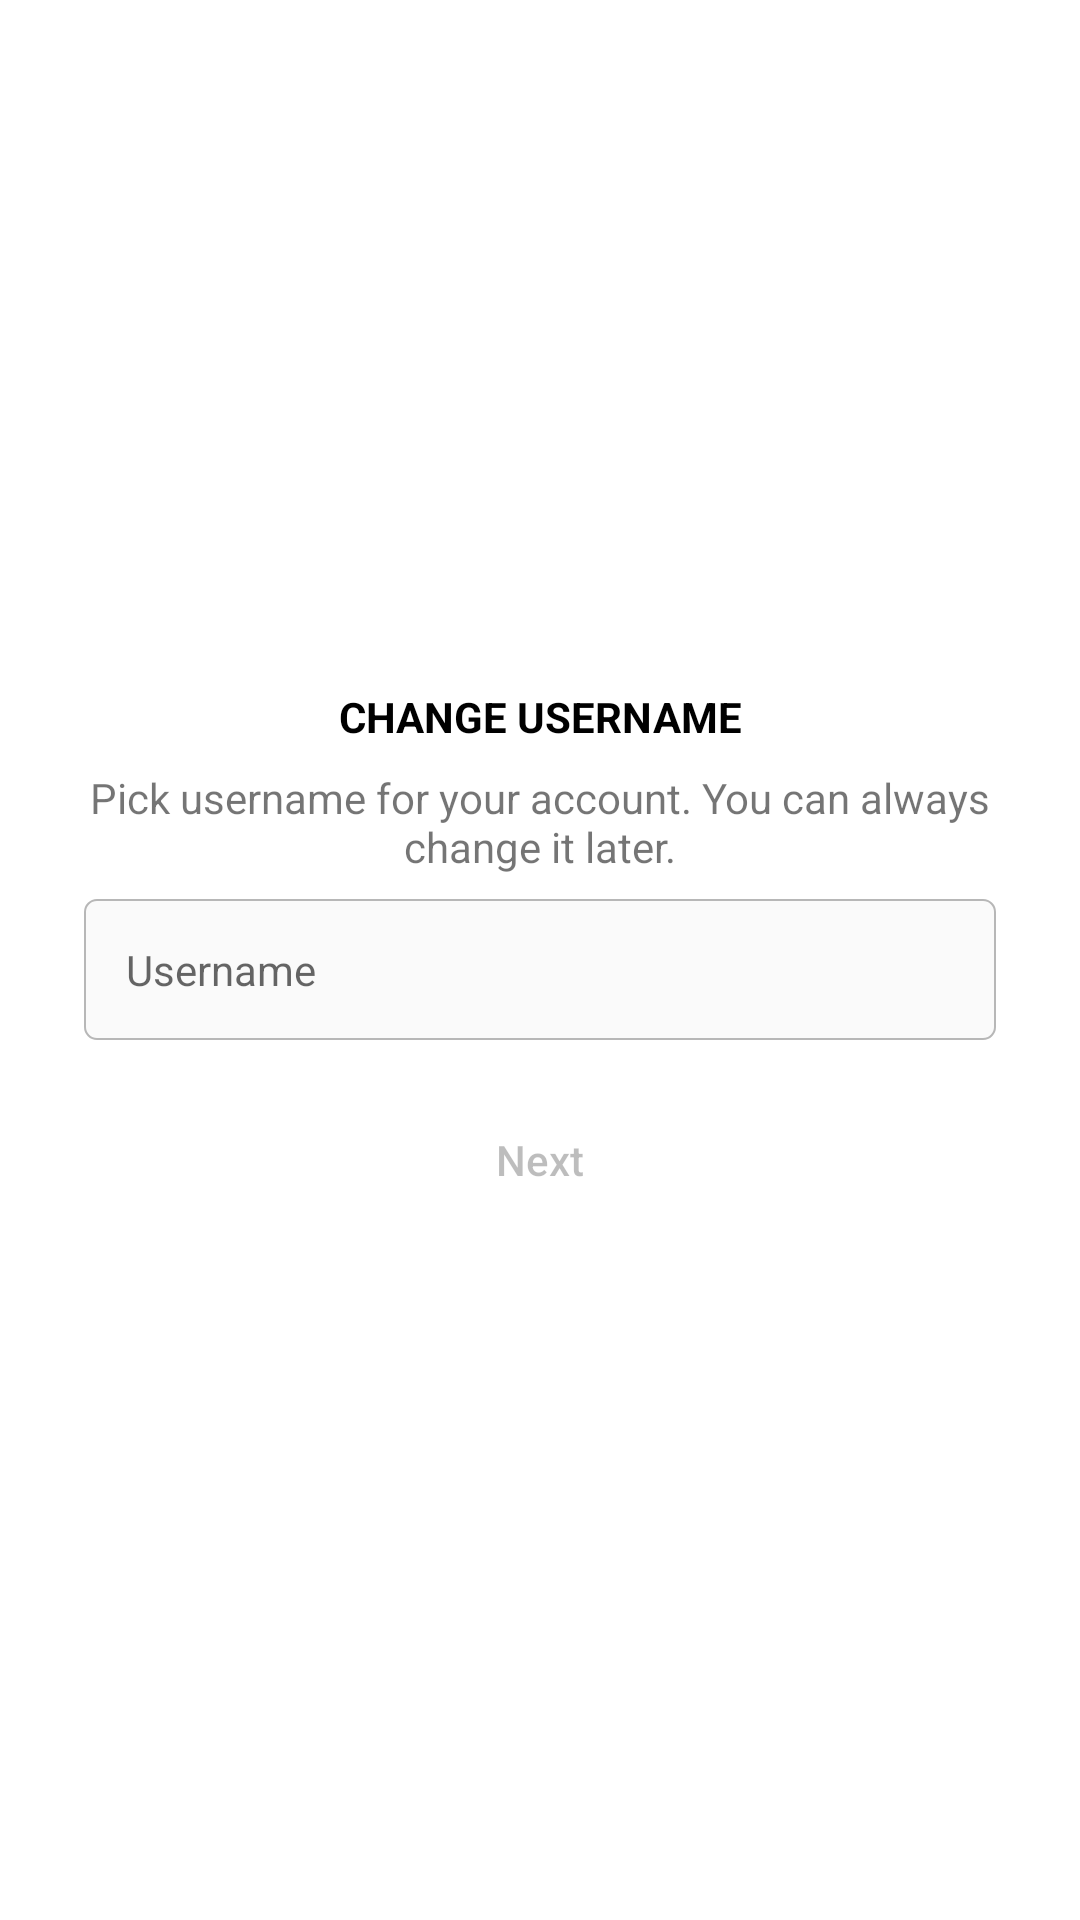

This screen was rendered from an Android layout file. Write that file and the resources it references.
<!-- AndroidManifest.xml: application theme Theme.InstagramClone -->
<!-- res/layout/fragment_change_username.xml -->
<?xml version="1.0" encoding="utf-8"?>
<androidx.constraintlayout.widget.ConstraintLayout xmlns:android="http://schemas.android.com/apk/res/android"
    xmlns:app="http://schemas.android.com/apk/res-auto"
    xmlns:tools="http://schemas.android.com/tools"
    android:layout_width="match_parent"
    android:layout_height="match_parent"
    tools:context=".DetailsActivity">

    <LinearLayout
        android:id="@+id/linearLayout"
        android:layout_width="match_parent"
        android:layout_height="wrap_content"
        android:layout_marginStart="20dp"
        android:layout_marginEnd="20dp"
        android:orientation="vertical"
        app:layout_constraintBottom_toBottomOf="parent"
        app:layout_constraintEnd_toEndOf="parent"
        app:layout_constraintStart_toStartOf="parent"
        app:layout_constraintTop_toTopOf="parent">

        <TextView
            android:id="@+id/welcomeTextView"
            android:layout_width="match_parent"
            android:layout_height="wrap_content"
            android:layout_margin="8dp"
            android:text="@string/change_username_CAPS"
            android:textAlignment="center"
            android:textColor="?attr/colorPrimaryInverse"
            android:textSize="14sp"
            android:textStyle="bold" />

        <TextView
            android:id="@+id/textView"
            android:layout_width="match_parent"
            android:layout_height="wrap_content"
            android:layout_marginStart="8dp"
            android:layout_marginEnd="8dp"
            android:text="@string/change_username_msg"
            android:textAlignment="center" />

        <EditText
            android:id="@+id/usernameEditText"
            android:layout_width="match_parent"
            android:layout_height="wrap_content"
            android:layout_margin="8dp"
            android:background="@drawable/edit_text_background"
            android:ems="10"
            android:hint="@string/username"
            android:inputType="textShortMessage|textAutoCorrect|textEmailAddress"
            android:padding="14dp"
            android:textSize="14sp" />

        <FrameLayout
            android:layout_width="match_parent"
            android:layout_height="match_parent"
            android:layout_margin="8dp">

            <Button
                android:id="@+id/nextButton"
                android:layout_width="match_parent"
                android:layout_height="wrap_content"
                android:backgroundTint="@color/button_bg_selector"
                android:elevation="0dp"
                android:enabled="false"
                android:padding="14dp"
                android:text="@string/next"
                android:textAllCaps="false"
                android:textSize="14sp"
                android:textStyle="normal"
                app:cornerRadius="4dp" />

            <com.airbnb.lottie.LottieAnimationView
                android:id="@+id/animationView"
                android:layout_width="match_parent"
                android:layout_height="58dp"
                android:elevation="8dp"
                android:padding="2dp"
                android:visibility="gone"
                app:lottie_autoPlay="false"
                app:lottie_loop="true"
                app:lottie_rawRes="@raw/login_loading" />

        </FrameLayout>

    </LinearLayout>

</androidx.constraintlayout.widget.ConstraintLayout>
<!-- resources referenced by this layout -->
<resources>
  <!-- drawable edit_text_background (drawable) -->
  <?xml version="1.0" encoding="utf-8"?>
  <shape xmlns:android="http://schemas.android.com/apk/res/android"
      android:shape="rectangle">
  
      <corners android:radius="4dp"/>
      <solid android:color="?attr/editTextBackground"/>
      <stroke android:width="0.75dp"
          android:color="?attr/editTextStrokeColor"/>
  
  </shape>
  <string name="change_username_CAPS">CHANGE USERNAME</string>
  <string name="change_username_msg">Pick username for your account. You can always change it later.</string>
  <string name="next">Next</string>
  <string name="username">Username</string>
  <style name="Theme.InstagramClone" parent="Theme.MaterialComponents.DayNight.NoActionBar">
          
          <item name="colorPrimary">@color/white</item>
          <item name="colorPrimaryInverse">@color/black</item>
          <item name="colorPrimaryVariant">@color/purple_700</item>
          <item name="colorOnPrimary">@color/white</item>
          <item name="navigationIconTint">@color/black</item>
          <item name="editTextBackground">@color/gray_light</item>
          <item name="editTextStrokeColor">@color/gray_medium</item>
          <item name="textViewStrokeColor">@color/gray_lighter</item>
          <item name="disabledButtonColor">@color/blue_light</item>
          <item name="loadingButtonColor">@color/blue_4</item>
          
          <item name="colorSecondary">@color/teal_200</item>
          <item name="colorSecondaryVariant">@color/teal_700</item>
          <item name="colorOnSecondary">@color/black</item>
          
          <item name="android:statusBarColor" tools:targetApi="l">@color/white</item>
          <item name="android:windowLightStatusBar" tools:targetApi="m">true</item>
          <item name="android:windowLightNavigationBar" tools:targetApi="p">true</item>
          
      </style>
  <color name="white">#FFFFFFFF</color>
  <color name="black">#FF000000</color>
  <color name="purple_700">#FF3700B3</color>
  <color name="gray_light">#FAFAFA</color>
  <color name="gray_medium">#B7B7B7</color>
  <color name="gray_lighter">#E4E4E4</color>
  <color name="blue_light">#C5E0FB</color>
  <color name="blue_4">#4CB5F9</color>
  <color name="teal_200">#FF03DAC5</color>
  <color name="teal_700">#FF018786</color>
</resources>
